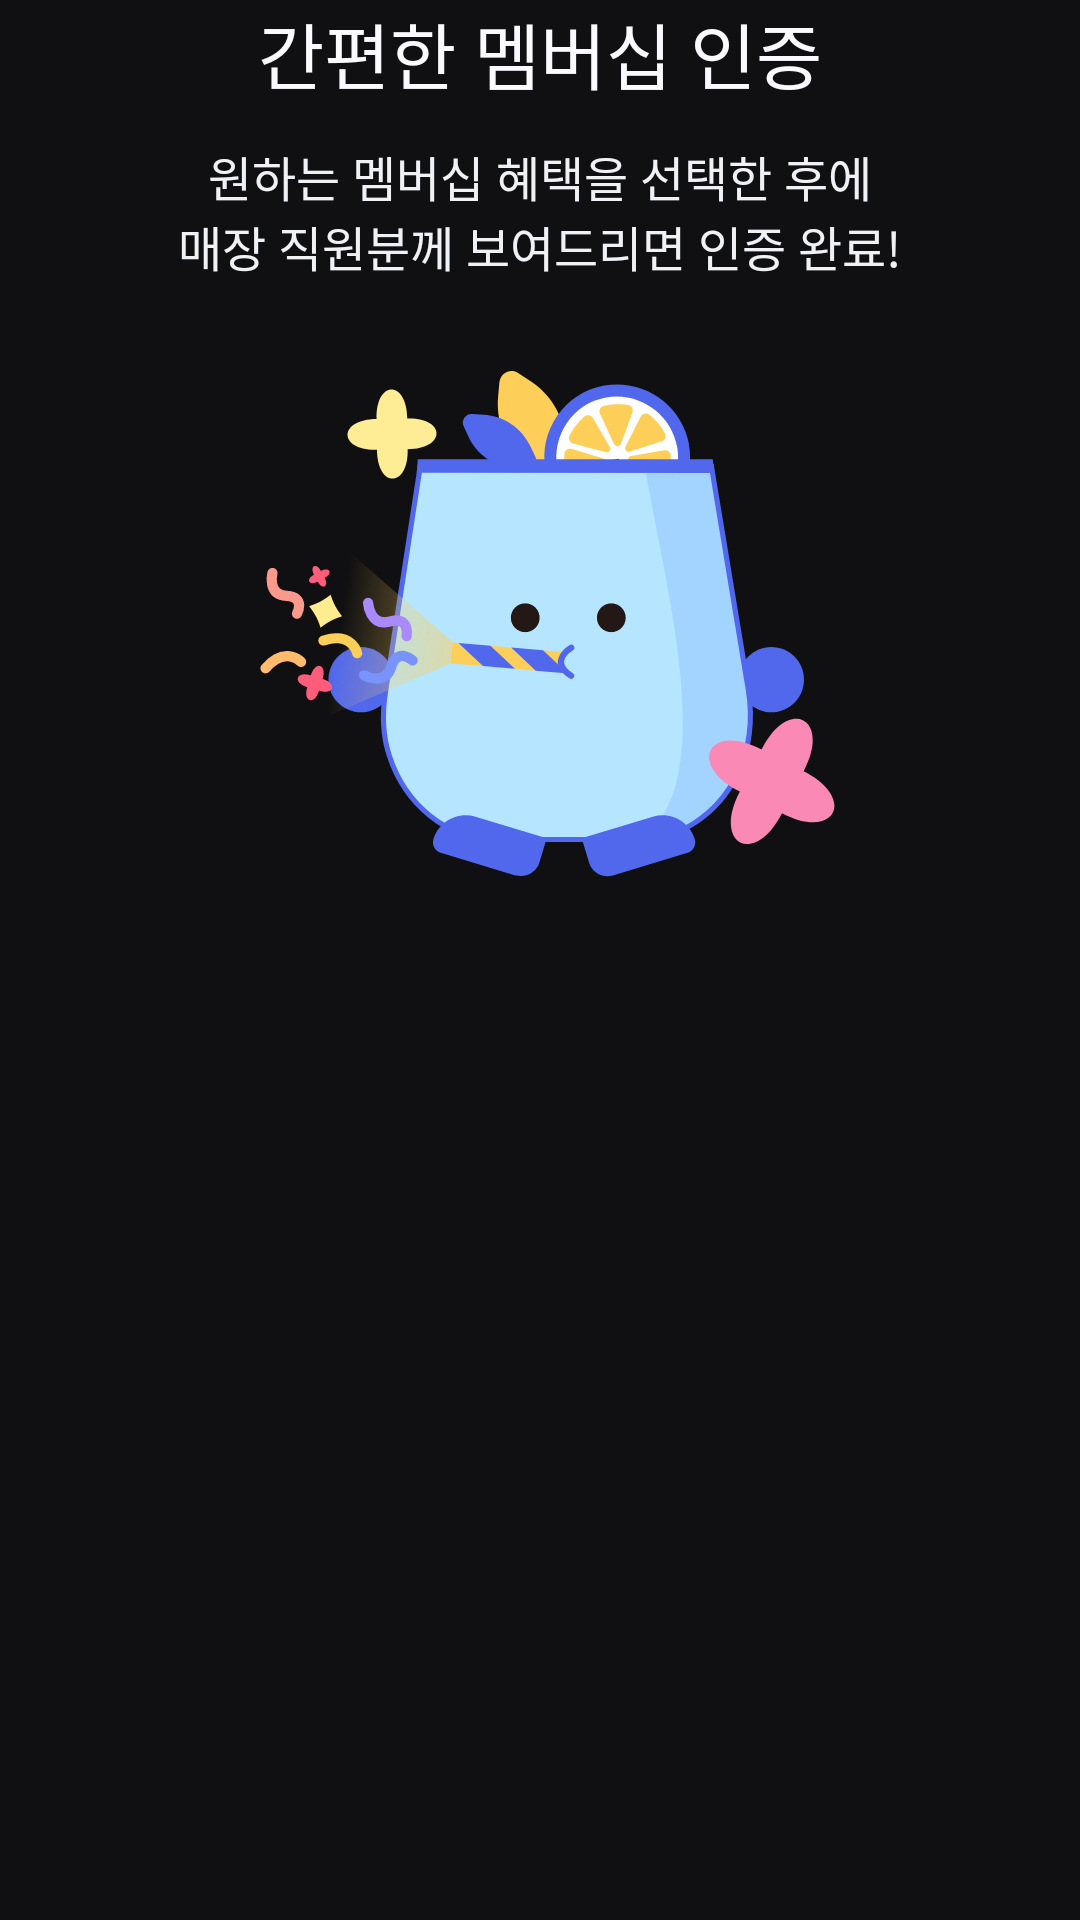

Here is an Android app screen rendered from its layout file. Give the layout XML and the strings, colors and styles it references.
<!-- AndroidManifest.xml: application theme Theme.Drinkly -->
<!-- res/layout/fragment_onboarding_page4.xml -->
<?xml version="1.0" encoding="utf-8"?>
<androidx.constraintlayout.widget.ConstraintLayout xmlns:android="http://schemas.android.com/apk/res/android"
    xmlns:tools="http://schemas.android.com/tools"
    android:layout_width="match_parent"
    android:layout_height="wrap_content"
    android:paddingHorizontal="20dp"
    xmlns:app="http://schemas.android.com/apk/res-auto"
    tools:context=".ui.onboarding.OnboardingPage4Fragment">


    <TextView
        android:id="@+id/textView_onboarding_title"
        style="@style/HeadLine2"
        android:layout_width="wrap_content"
        android:layout_height="wrap_content"
        android:text="@string/onboarding4_title"
        android:textAlignment="center"
        app:layout_constraintEnd_toEndOf="parent"
        app:layout_constraintStart_toStartOf="parent"
        app:layout_constraintTop_toTopOf="parent" />

    <TextView
        android:id="@+id/textView_onboarding_description"
        style="@style/body1"
        android:layout_width="wrap_content"
        android:layout_height="wrap_content"
        android:layout_marginTop="12dp"
        android:text="@string/onboarding4_description"
        android:textAlignment="center"
        android:textColor="@color/gray3"
        app:layout_constraintEnd_toEndOf="@+id/textView_onboarding_title"
        app:layout_constraintStart_toStartOf="@+id/textView_onboarding_title"
        app:layout_constraintTop_toBottomOf="@+id/textView_onboarding_title" />

    <ImageView
        android:id="@+id/imageView_onboarding"
        android:layout_width="wrap_content"
        android:layout_height="170dp"
        android:layout_marginTop="30dp"
        android:src="@drawable/img_onboarding4"
        app:layout_constraintEnd_toEndOf="@+id/textView_onboarding_description"
        app:layout_constraintStart_toStartOf="@+id/textView_onboarding_description"
        app:layout_constraintTop_toBottomOf="@+id/textView_onboarding_description" />

</androidx.constraintlayout.widget.ConstraintLayout>
<!-- resources referenced by this layout -->
<resources>
  <color name="gray3">#EFF1F5</color>
  <!-- drawable img_onboarding4: png bitmap (drawable, 61973 bytes) -->
  <string name="onboarding4_description">원하는 멤버십 혜택을 선택한 후에\n매장 직원분께 보여드리면 인증 완료!</string>
  <string name="onboarding4_title">간편한 멤버십 인증</string>
  <style name="HeadLine2">
          <item name="android:fontFamily">@font/pretendard_semi_bold</item>
          <item name="android:textSize">24sp</item>
      </style>
  <style name="body1">
          <item name="android:fontFamily">@font/pretendard_regular</item>
          <item name="android:textSize">16sp</item>
      </style>
  <style name="Theme.Drinkly" parent="Base.Theme.Drinkly" />
  <style name="Base.Theme.Drinkly" parent="Theme.Material3.DayNight.NoActionBar">
          <item name="colorPrimary">@color/primary_50</item>
          <item name="android:statusBarColor">@color/transparent</item>
          <item name="android:textColor">@color/gray1</item>
          <item name="android:windowBackground">@color/background</item>
          <item name="colorControlActivated">@color/primary_50</item> 
          <item name="android:windowLightStatusBar">false</item>   
      </style>
  <color name="primary_50">#5168EC</color>
  <color name="transparent">#00FFFFFF</color>
  <color name="gray1">#FAFAFE</color>
  <color name="background">#101012</color>
</resources>
